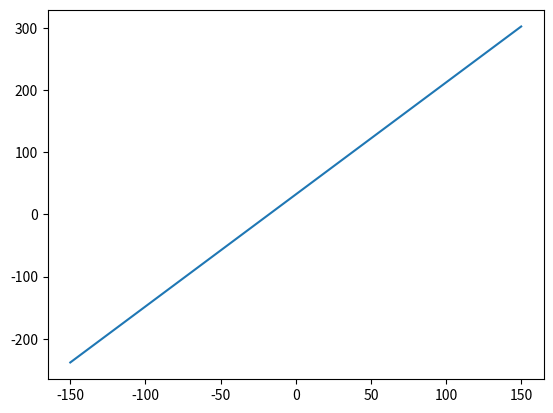

Recreate this plot in Python.
import matplotlib.pyplot as plot

def f(x):
    return (x * 9/5) + 32

xs = range(-150, 151)
ys = []
for x in xs:
    ys.append(f(x))

plot.plot(xs, ys)
plot.show()
